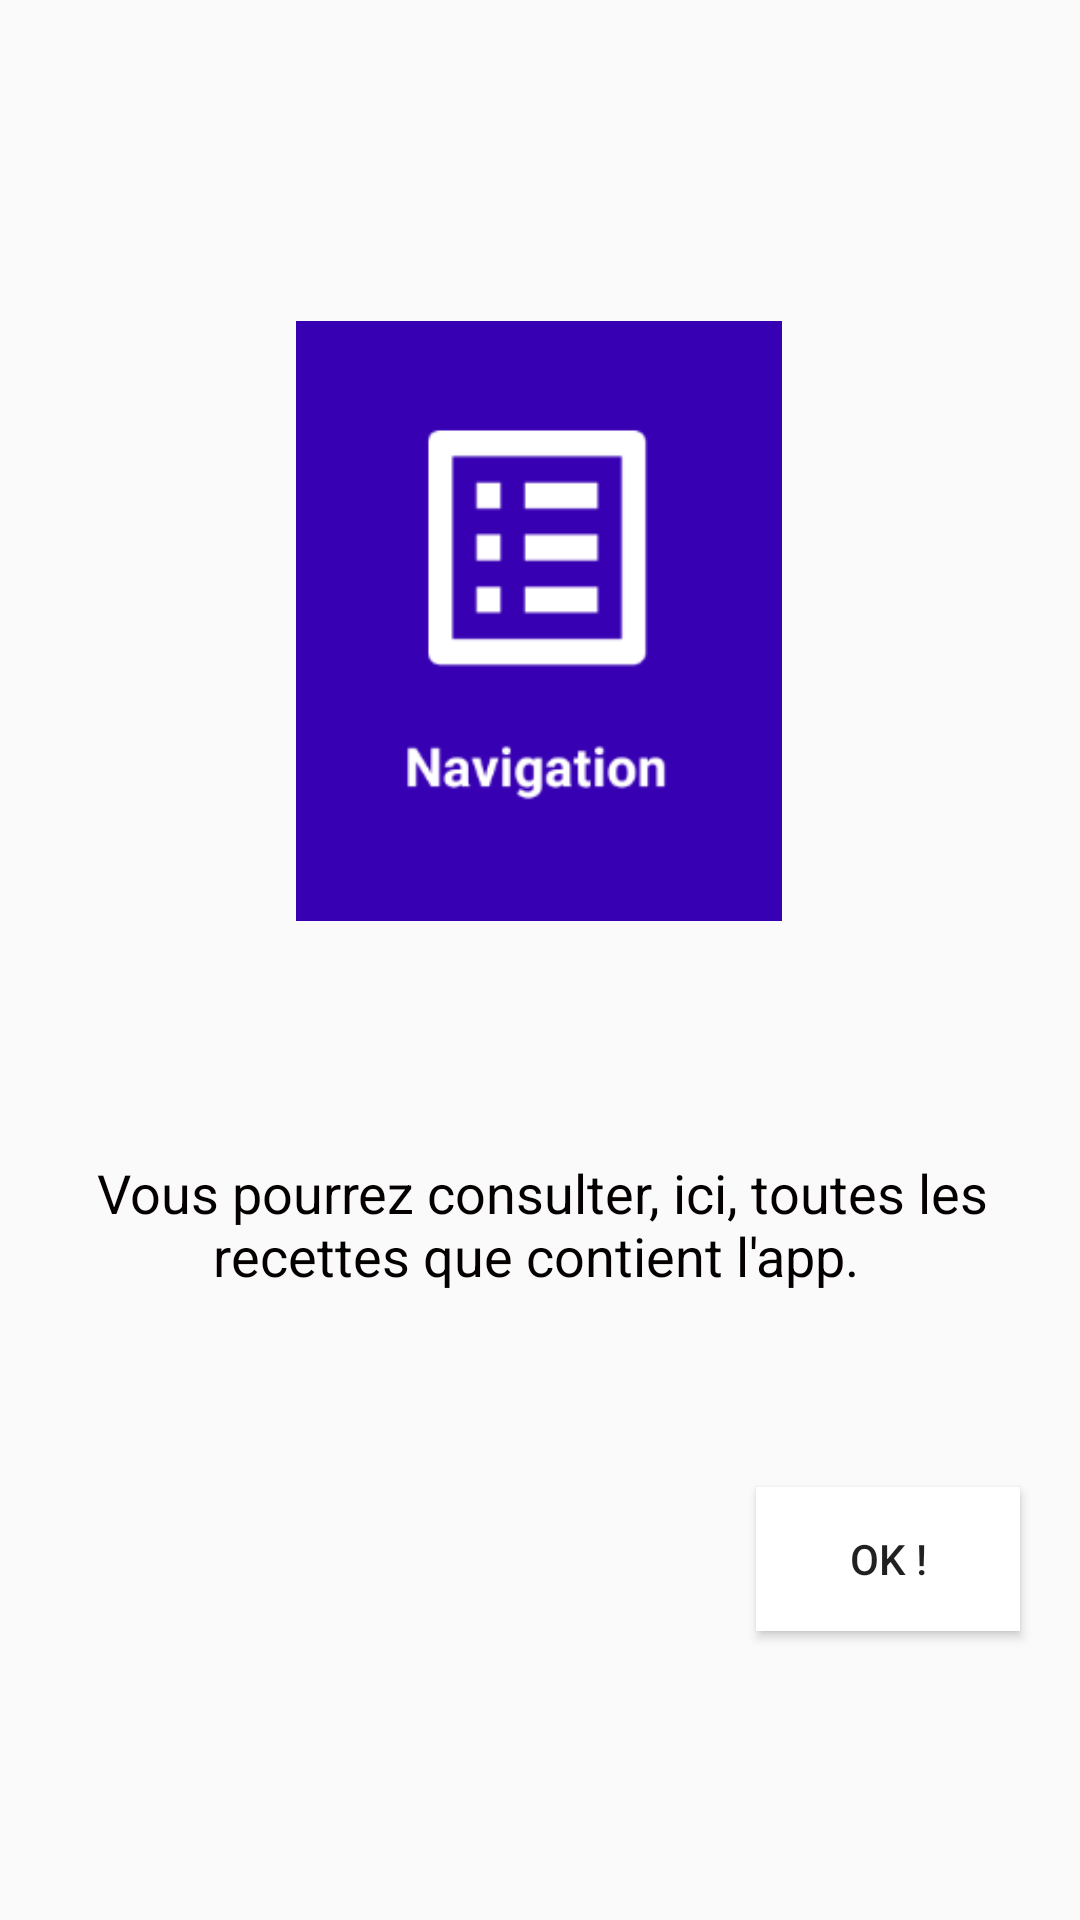

The Android layout XML behind this screen, and the referenced resources:
<!-- AndroidManifest.xml: application theme Theme.Keskonmange -->
<!-- res/layout/activity_creation_orconsult_info_3.xml -->
<?xml version="1.0" encoding="utf-8"?>
<androidx.constraintlayout.widget.ConstraintLayout
    xmlns:android="http://schemas.android.com/apk/res/android"
    xmlns:app="http://schemas.android.com/apk/res-auto"
    xmlns:tools="http://schemas.android.com/tools"
    android:layout_width="match_parent"
    android:layout_height="match_parent">

    <TextView
        android:id="@+id/textView10"
        android:layout_width="368dp"
        android:layout_height="148dp"
        android:background="@drawable/white_back_popup_message"
        android:gravity="center"
        android:padding="20dp"
        android:text="Vous pourrez consulter, ici, toutes les recettes que contient l'app. "
        android:textAppearance="@style/TextAppearance.AppCompat.Medium"
        android:textColor="#050000"
        app:layout_constraintBottom_toBottomOf="parent"
        app:layout_constraintEnd_toEndOf="parent"
        app:layout_constraintHorizontal_bias="0.498"
        app:layout_constraintStart_toStartOf="parent"
        app:layout_constraintTop_toBottomOf="@+id/imageView"
        app:layout_constraintVertical_bias="0.146" />

    <ImageView
        android:id="@+id/imageView"
        android:layout_width="280dp"
        android:layout_height="200dp"
        app:layout_constraintBottom_toBottomOf="parent"
        app:layout_constraintEnd_toEndOf="parent"
        app:layout_constraintHorizontal_bias="0.496"
        android:background="@drawable/white_back_popup_message"
        app:layout_constraintStart_toStartOf="parent"
        app:layout_constraintTop_toTopOf="parent"
        app:layout_constraintVertical_bias="0.243"
        app:srcCompat="@drawable/nav" />

    <Button
        android:id="@+id/info_finish"
        android:layout_width="wrap_content"
        android:layout_height="wrap_content"
        android:layout_marginEnd="20dp"
        android:layout_marginRight="20dp"
        android:background="@color/white"
        android:text="Ok !"
        android:layout_marginBottom="40dp"
        app:layout_constraintBottom_toBottomOf="parent"
        app:layout_constraintEnd_toEndOf="parent"
        app:layout_constraintTop_toBottomOf="@+id/textView10"
        app:layout_constraintVertical_bias="0.197" />
</androidx.constraintlayout.widget.ConstraintLayout>
<!-- resources referenced by this layout -->
<resources>
  <!-- drawable nav: png bitmap (drawable, 5549 bytes) -->
  <style name="Theme.Keskonmange" parent="Theme.AppCompat.Light.DarkActionBar">
          
          <item name="colorPrimary">@color/purple_700</item>
          <item name="colorPrimaryDark">@color/purple_700</item>
          <item name="colorAccent">@color/teal_200</item>
          
      </style>
  <!-- not gathered from this repository: default colours our renderer supplied (Android Studio template values) -->
  <color name="purple_700">#FF3700B3</color>
  <color name="teal_200">#FF03DAC5</color>
  <color name="white">#FFFFFFFF</color>
</resources>
